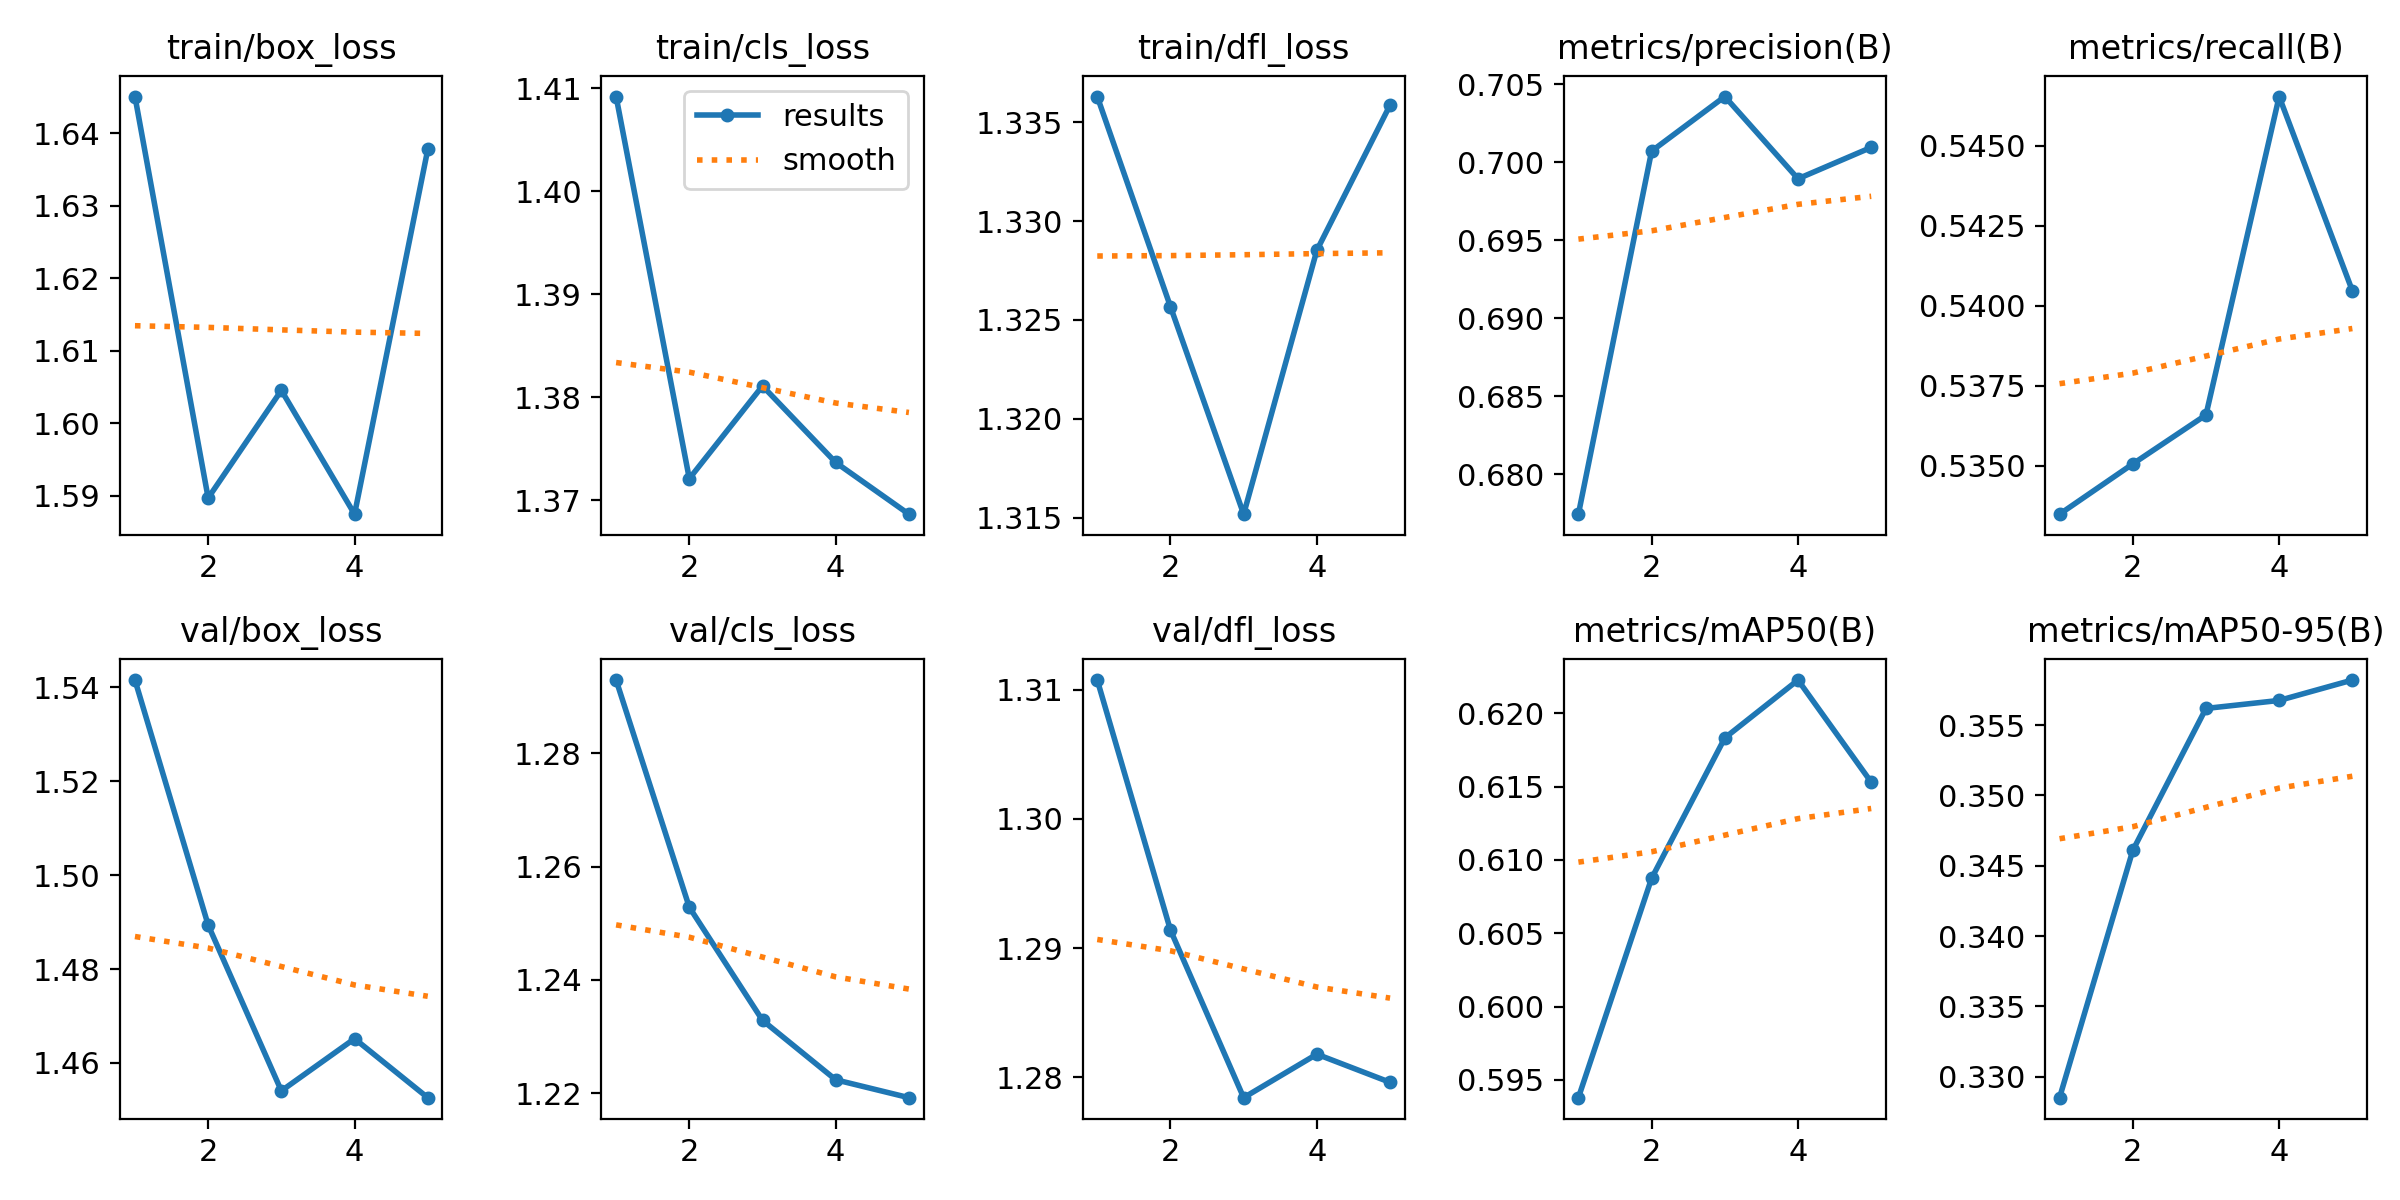

Source data for this figure (header and first rows):
epoch, time, train/box_loss, train/cls_loss, train/dfl_loss, metrics/precision(B), metrics/recall(B), metrics/mAP50(B), metrics/mAP50-95(B), val/box_loss, val/cls_loss, val/dfl_loss, lr/pg0, lr/pg1, lr/pg2
1, 41.27, 1.645, 1.409, 1.336, 0.6774, 0.5335, 0.5938, 0.3285, 1.542, 1.293, 1.311, 0.08614, 0.00014, 0.00014
2, 58.39, 1.59, 1.372, 1.326, 0.7007, 0.5351, 0.6088, 0.3461, 1.489, 1.253, 1.291, 0.07123, 0.0002326, 0.0002326
3, 67.93, 1.605, 1.381, 1.315, 0.7042, 0.5366, 0.6183, 0.3562, 1.454, 1.233, 1.278, 0.05627, 0.0002658, 0.0002658
4, 77.7, 1.587, 1.374, 1.329, 0.6989, 0.5465, 0.6223, 0.3568, 1.465, 1.222, 1.282, 0.04124, 0.0002395, 0.0002395
5, 87.23, 1.638, 1.369, 1.336, 0.7009, 0.5405, 0.6153, 0.3582, 1.453, 1.219, 1.28, 0.02615, 0.0001539, 0.0001539
